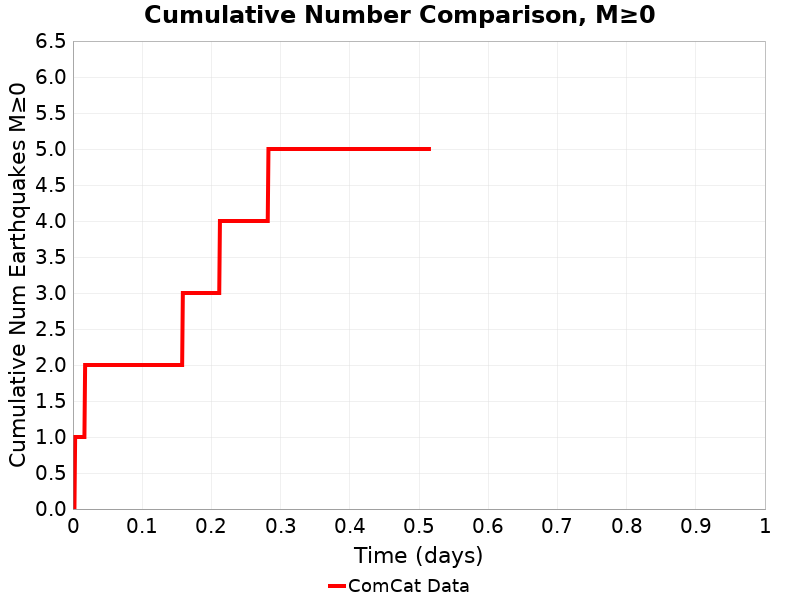

Values plotted in this chart, from the file beside it:
Time (days), ComCat Data
0.0, 0.0
0.001031, 0.0
0.002062, 0.0
0.003092, 1.0
0.004123, 1.0
0.005154, 1.0
0.006185, 1.0
0.007216, 1.0
0.008247, 1.0
0.009277, 1.0
0.01031, 1.0
0.01134, 1.0
0.01237, 1.0
0.0134, 1.0
0.01443, 1.0
0.01546, 1.0
0.01649, 1.0
0.01752, 2.0
0.01855, 2.0
0.01959, 2.0
0.02062, 2.0
0.02165, 2.0
0.02268, 2.0
0.02371, 2.0
0.02474, 2.0
0.02577, 2.0
0.0268, 2.0
0.02783, 2.0
0.02886, 2.0
0.02989, 2.0
0.03092, 2.0
0.03196, 2.0
0.03299, 2.0
0.03402, 2.0
0.03505, 2.0
0.03608, 2.0
0.03711, 2.0
0.03814, 2.0
0.03917, 2.0
0.0402, 2.0
0.04123, 2.0
0.04226, 2.0
0.04329, 2.0
0.04433, 2.0
0.04536, 2.0
0.04639, 2.0
0.04742, 2.0
0.04845, 2.0
0.04948, 2.0
0.05051, 2.0
0.05154, 2.0
0.05257, 2.0
0.0536, 2.0
0.05463, 2.0
0.05566, 2.0
0.0567, 2.0
0.05773, 2.0
0.05876, 2.0
0.05979, 2.0
0.06082, 2.0
... 440 more rows
